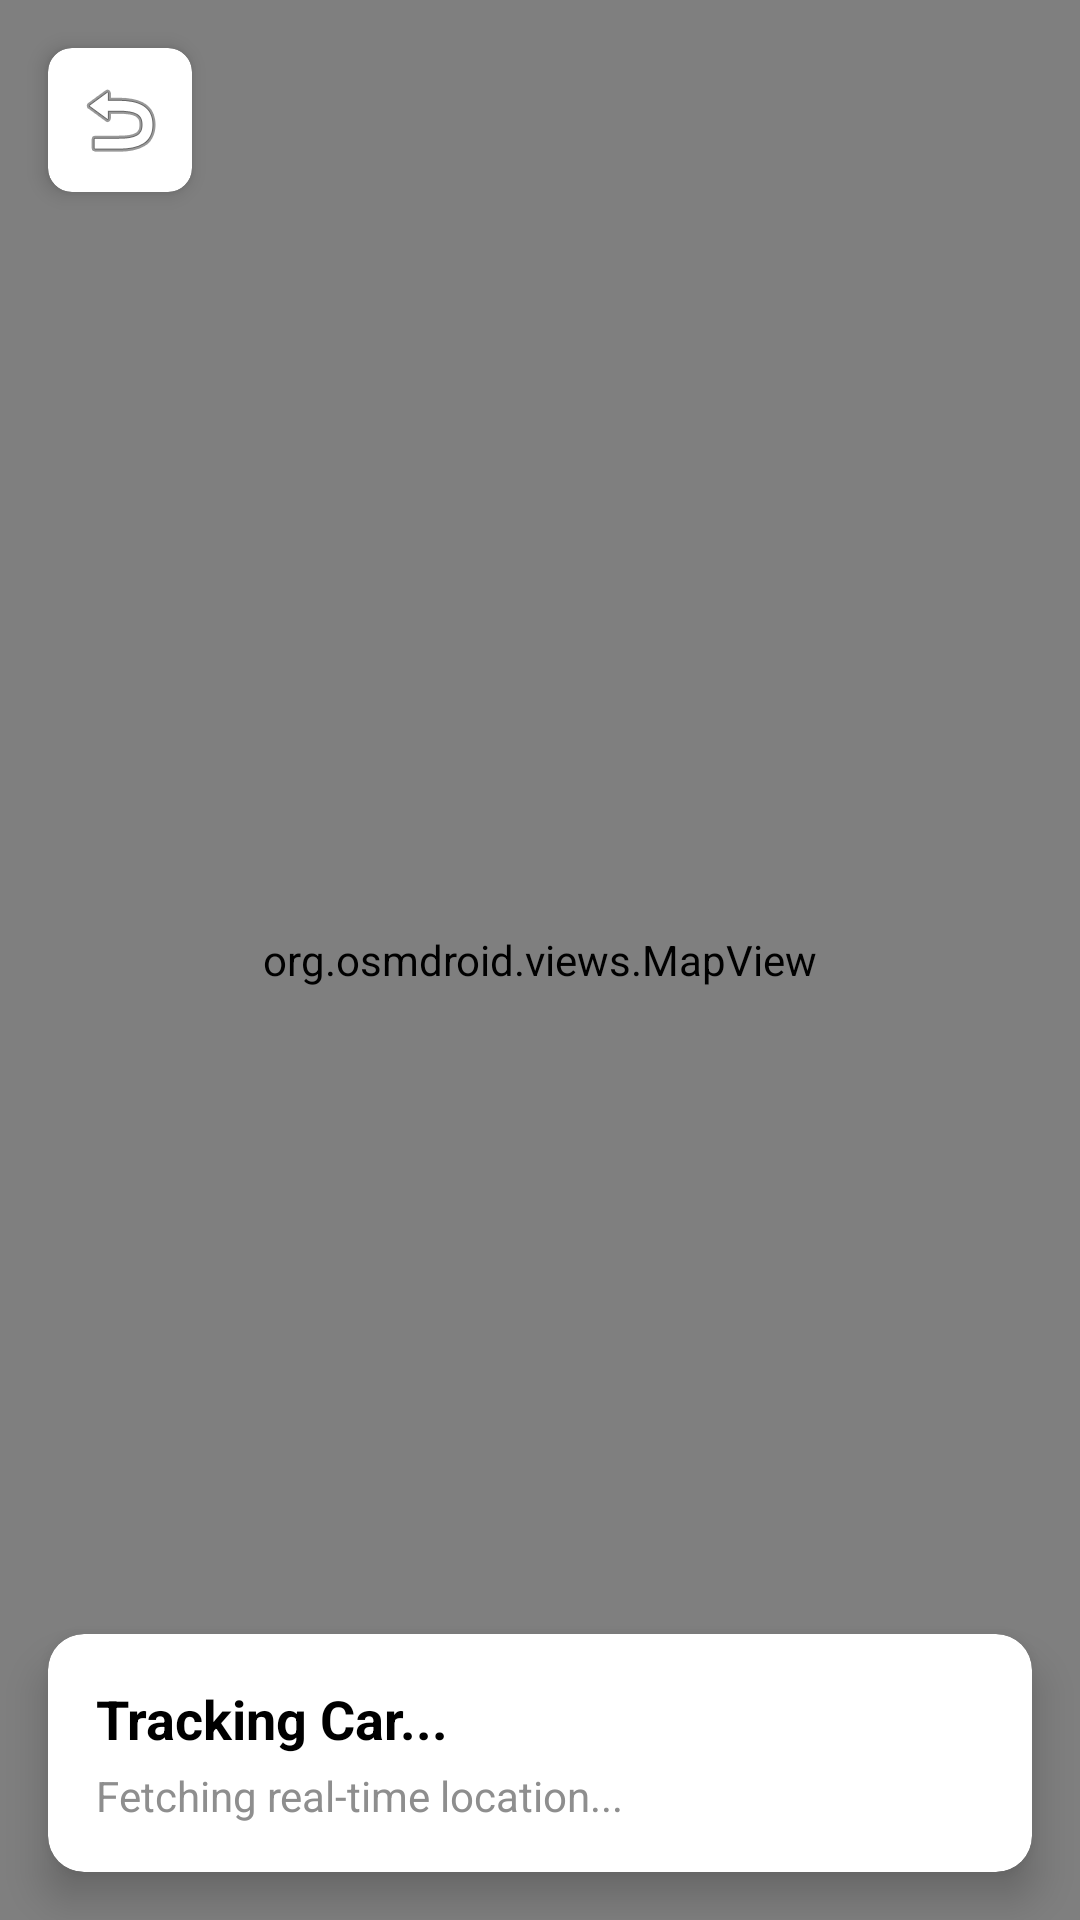

Here is an Android app screen rendered from its layout file. Give the layout XML and the strings, colors and styles it references.
<!-- AndroidManifest.xml: application theme Theme.LpcOriginApp -->
<!-- res/layout/activity_tracking.xml -->
<?xml version="1.0" encoding="utf-8"?>
<androidx.constraintlayout.widget.ConstraintLayout xmlns:android="http://schemas.android.com/apk/res/android"
    xmlns:app="http://schemas.android.com/apk/res-auto"
    xmlns:tools="http://schemas.android.com/tools"
    android:layout_width="match_parent"
    android:layout_height="match_parent">

    <org.osmdroid.views.MapView
        android:id="@+id/map"
        android:layout_width="match_parent"
        android:layout_height="match_parent" />

    <androidx.cardview.widget.CardView
        android:layout_width="wrap_content"
        android:layout_height="wrap_content"
        android:layout_margin="16dp"
        app:cardCornerRadius="8dp"
        app:cardElevation="4dp"
        app:layout_constraintStart_toStartOf="parent"
        app:layout_constraintTop_toTopOf="parent">

        <ImageButton
            android:id="@+id/btnBack"
            android:layout_width="48dp"
            android:layout_height="48dp"
            android:background="?attr/selectableItemBackgroundBorderless"
            android:src="@android:drawable/ic_menu_revert" />
    </androidx.cardview.widget.CardView>

    <androidx.cardview.widget.CardView
        android:id="@+id/cvInfo"
        android:layout_width="match_parent"
        android:layout_height="wrap_content"
        android:layout_margin="16dp"
        app:cardCornerRadius="12dp"
        app:cardElevation="8dp"
        app:layout_constraintBottom_toBottomOf="parent">

        <LinearLayout
            android:layout_width="match_parent"
            android:layout_height="wrap_content"
            android:orientation="vertical"
            android:padding="16dp">

            <TextView
                android:id="@+id/tvCarName"
                android:layout_width="wrap_content"
                android:layout_height="wrap_content"
                android:text="Tracking Car..."
                android:textColor="@color/black"
                android:textSize="18sp"
                android:textStyle="bold" />

            <TextView
                android:id="@+id/tvStatus"
                android:layout_width="wrap_content"
                android:layout_height="wrap_content"
                android:layout_marginTop="4dp"
                android:text="Fetching real-time location..."
                android:textColor="@color/text_gray"
                android:textSize="14sp" />
        </LinearLayout>
    </androidx.cardview.widget.CardView>

</androidx.constraintlayout.widget.ConstraintLayout>
<!-- resources referenced by this layout -->
<resources>
  <color name="black">#FF000000</color>
  <color name="text_gray">#8E8E8E</color>
  <style name="Theme.LpcOriginApp" parent="Theme.MaterialComponents.Light.NoActionBar">
          
          <item name="colorPrimary">@color/bottom_nav_dark</item>
          <item name="colorPrimaryVariant">@color/black</item>
          <item name="colorOnPrimary">@color/white</item>
          
          <item name="colorSecondary">@color/teal_200</item>
          <item name="colorSecondaryVariant">@color/teal_700</item>
          <item name="colorOnSecondary">@color/black</item>
          
          <item name="android:statusBarColor">@color/white</item>
          <item name="android:windowLightStatusBar">true</item>
      </style>
  <color name="bottom_nav_dark">#1C2023</color>
  <color name="white">#FFFFFFFF</color>
  <color name="teal_200">#FF03DAC5</color>
  <color name="teal_700">#FF018786</color>
</resources>
